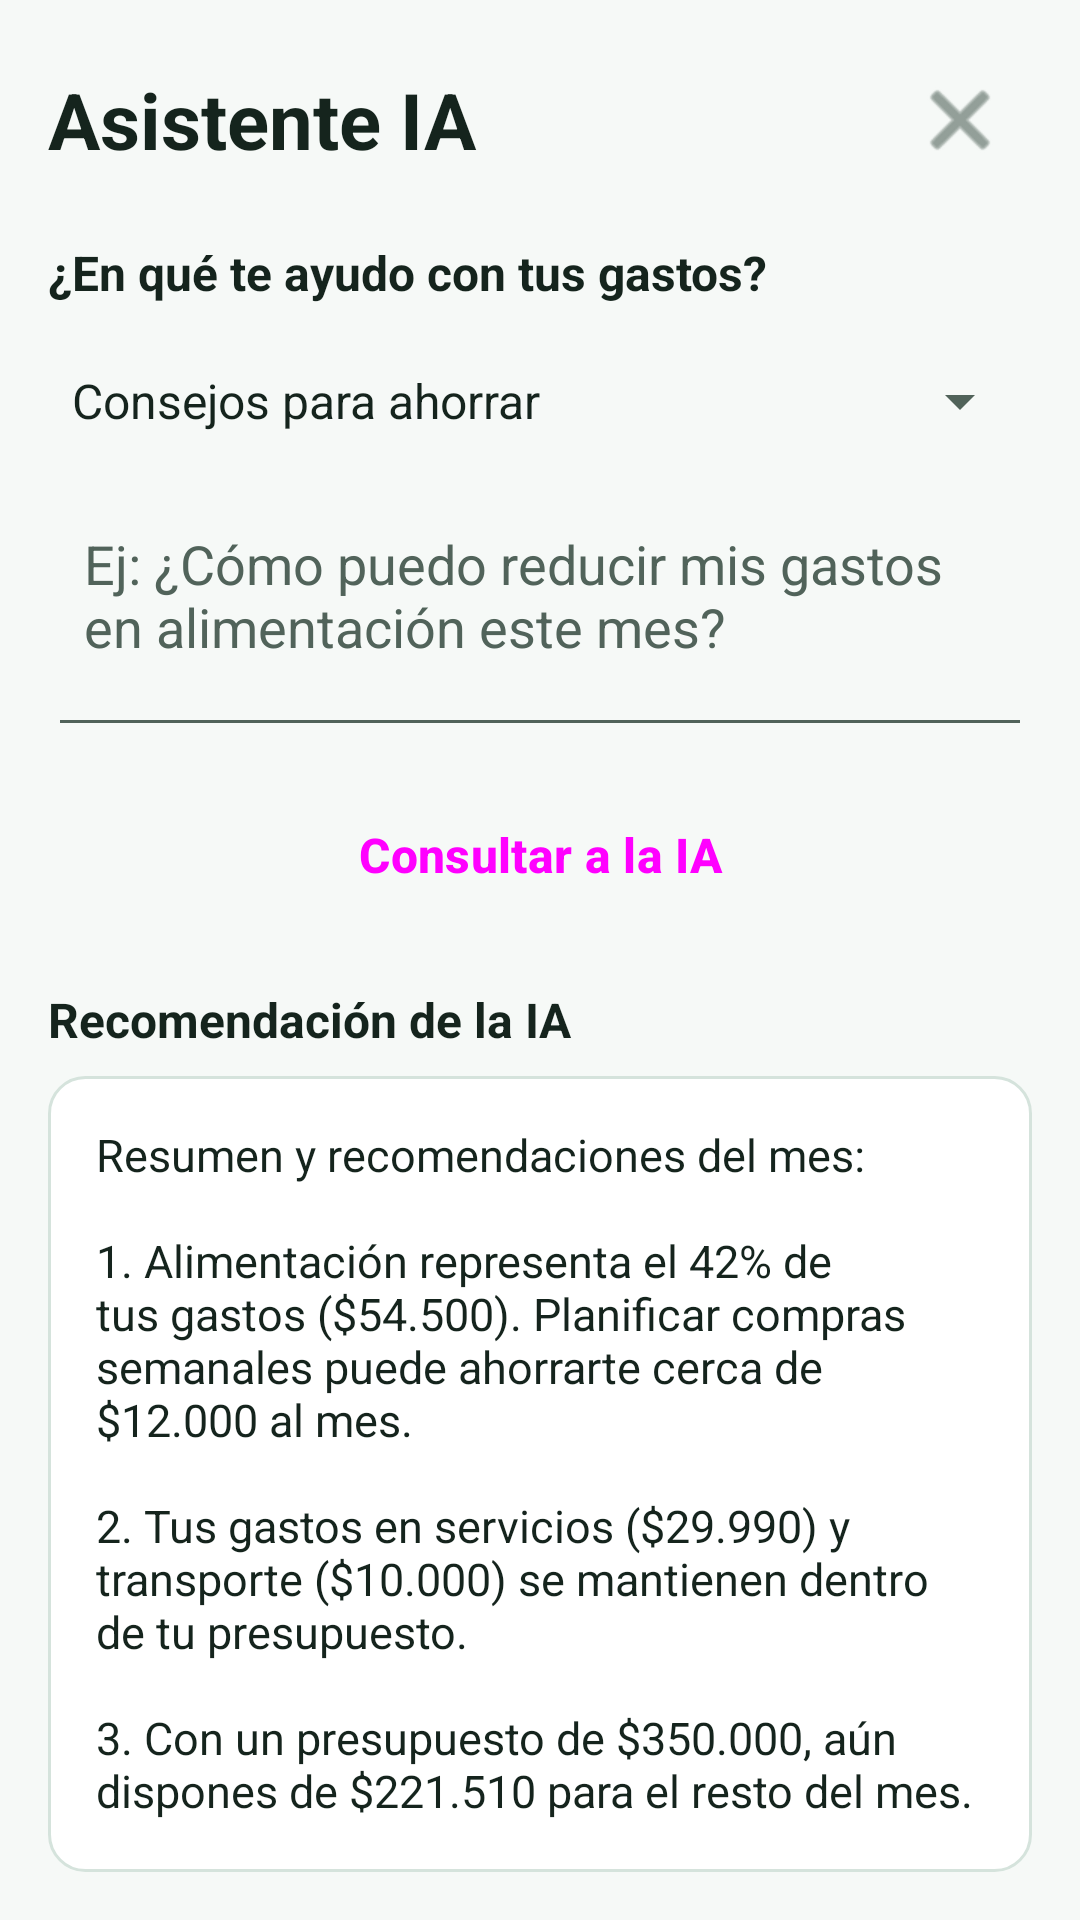

Produce the Android XML layout that renders to this screen, including the resource entries it uses.
<!-- AndroidManifest.xml: application theme Theme.ControlDeGastos -->
<!-- res/layout/activity_iaactivity.xml -->
<?xml version="1.0" encoding="utf-8"?>
<LinearLayout xmlns:android="http://schemas.android.com/apk/res/android"
    xmlns:app="http://schemas.android.com/apk/res-auto"
    xmlns:tools="http://schemas.android.com/tools"
    android:id="@+id/main"
    android:layout_width="match_parent"
    android:layout_height="match_parent"
    android:orientation="vertical"
    tools:context=".IAActivity">

    
    <LinearLayout
        android:layout_width="match_parent"
        android:layout_height="wrap_content"
        android:gravity="center_vertical"
        android:orientation="horizontal"
        android:padding="16dp">

        <TextView
            android:id="@+id/txtTituloIA"
            style="@style/TituloPantalla"
            android:layout_width="0dp"
            android:layout_height="wrap_content"
            android:layout_weight="1"
            android:text="@string/titulo_ia" />

        <ImageButton
            android:id="@+id/btnVolverIA"
            android:layout_width="48dp"
            android:layout_height="48dp"
            android:background="@android:color/transparent"
            android:contentDescription="@string/desc_btn_volver"
            android:src="@android:drawable/ic_menu_close_clear_cancel"
            app:tint="@color/texto_secundario" />
    </LinearLayout>

    
    <TextView
        android:id="@+id/txtPreguntaIA"
        android:layout_width="wrap_content"
        android:layout_height="wrap_content"
        android:layout_marginHorizontal="16dp"
        android:text="@string/pregunta_ia"
        android:textColor="@color/texto_principal"
        android:textSize="16sp"
        android:textStyle="bold" />

    <Spinner
        android:id="@+id/spnTipoConsultaIA"
        android:layout_width="match_parent"
        android:layout_height="wrap_content"
        android:layout_marginHorizontal="16dp"
        android:layout_marginTop="8dp"
        android:entries="@array/tipos_consulta_ia"
        android:minHeight="48dp" />

    <EditText
        android:id="@+id/edtConsultaIA"
        style="@style/CampoTexto"
        android:layout_width="match_parent"
        android:layout_height="wrap_content"
        android:layout_marginHorizontal="16dp"
        android:layout_marginTop="8dp"
        android:gravity="top|start"
        android:hint="@string/hint_consulta_ia"
        android:importantForAutofill="no"
        android:inputType="textMultiLine"
        android:minLines="3" />

    <Button
        android:id="@+id/btnConsultarIA"
        style="@style/BotonPrincipal"
        android:layout_width="match_parent"
        android:layout_height="wrap_content"
        android:layout_marginHorizontal="16dp"
        android:layout_marginTop="12dp"
        android:text="@string/btn_consultar_ia" />

    <TextView
        android:id="@+id/txtTituloRespuestaIA"
        android:layout_width="wrap_content"
        android:layout_height="wrap_content"
        android:layout_marginHorizontal="16dp"
        android:layout_marginTop="20dp"
        android:text="@string/titulo_respuesta_ia"
        android:textColor="@color/texto_principal"
        android:textSize="16sp"
        android:textStyle="bold" />

    
    <ScrollView
        android:layout_width="match_parent"
        android:layout_height="0dp"
        android:layout_marginHorizontal="16dp"
        android:layout_marginTop="8dp"
        android:layout_marginBottom="16dp"
        android:layout_weight="1"
        android:background="@drawable/bg_tarjeta">

        <TextView
            android:id="@+id/txtRespuestaIA"
            android:layout_width="match_parent"
            android:layout_height="wrap_content"
            android:padding="16dp"
            android:text="@string/ejemplo_respuesta_ia"
            android:textColor="@color/texto_principal"
            android:textSize="15sp" />
    </ScrollView>

</LinearLayout>
<!-- resources referenced by this layout -->
<resources>
  <string-array name="tipos_consulta_ia">
          <item>Consejos para ahorrar</item>
          <item>Resumen de mis gastos</item>
          <item>Detectar gastos hormiga</item>
          <item>Plan de presupuesto mensual</item>
      </string-array>
  <color name="texto_principal">#15241D</color>
  <color name="texto_secundario">#51635A</color>
  <!-- drawable bg_tarjeta (drawable) -->
  <?xml version="1.0" encoding="utf-8"?>
  <shape xmlns:android="http://schemas.android.com/apk/res/android"
      android:shape="rectangle">
      <solid android:color="@color/fondo_tarjeta" />
      <stroke
          android:width="1dp"
          android:color="@color/borde_suave" />
      <corners android:radius="12dp" />
  </shape>
  <string name="btn_consultar_ia">Consultar a la IA</string>
  <string name="desc_btn_volver">Volver a la lista</string>
  <string name="ejemplo_respuesta_ia">Resumen y recomendaciones del mes:\n\n1. Alimentación representa el 42% de tus gastos ($54.500). Planificar compras semanales puede ahorrarte cerca de $12.000 al mes.\n\n2. Tus gastos en servicios ($29.990) y transporte ($10.000) se mantienen dentro de tu presupuesto.\n\n3. Con un presupuesto de $350.000, aún dispones de $221.510 para el resto del mes.</string>
  <string name="hint_consulta_ia">Ej: ¿Cómo puedo reducir mis gastos en alimentación este mes?</string>
  <string name="pregunta_ia">¿En qué te ayudo con tus gastos?</string>
  <string name="titulo_ia">Asistente IA</string>
  <string name="titulo_respuesta_ia">Recomendación de la IA</string>
  <style name="BotonPrincipal" parent="Widget.Material3.Button">
          <item name="android:minHeight">48dp</item>
          <item name="android:textSize">16sp</item>
          <item name="android:textStyle">bold</item>
      </style>
  <style name="CampoTexto">
          <item name="android:minHeight">48dp</item>
          <item name="android:paddingStart">12dp</item>
          <item name="android:paddingEnd">12dp</item>
          <item name="android:textColor">@color/texto_principal</item>
          <item name="android:textColorHint">@color/texto_secundario</item>
      </style>
  <style name="TituloPantalla">
          <item name="android:textSize">26sp</item>
          <item name="android:textStyle">bold</item>
          <item name="android:textColor">@color/texto_principal</item>
      </style>
  <style name="Theme.ControlDeGastos" parent="Base.Theme.ControlDeGastos" />
  <color name="fondo_tarjeta">#FFFFFF</color>
  <color name="borde_suave">#D5E3DC</color>
  <style name="Base.Theme.ControlDeGastos" parent="Theme.Material3.DayNight.NoActionBar">
          <item name="colorPrimary">@color/primario</item>
          <item name="colorOnPrimary">@color/sobre_primario</item>
          <item name="android:windowBackground">@color/fondo_pantalla</item>
          <item name="android:textColorPrimary">@color/texto_principal</item>
          <item name="android:textColorSecondary">@color/texto_secundario</item>
      </style>
  <color name="primario">#1B7A4E</color>
  <color name="sobre_primario">#FFFFFF</color>
  <color name="fondo_pantalla">#F6F9F7</color>
</resources>
